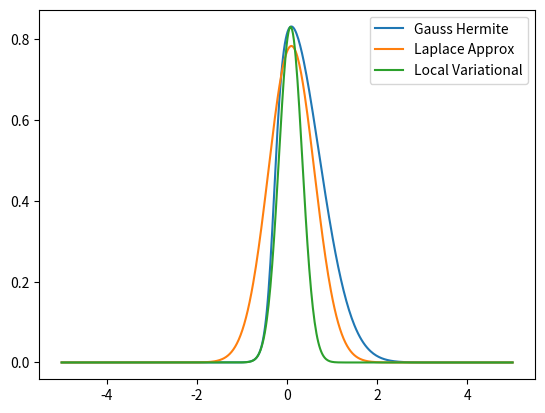

Write the Python code that produced this figure.
'''
This file contains sample code about how to use Gauss–Hermite quadrature to compute a specific type of integral numerically.

The general form of this type of integral is:( see https://en.wikipedia.org/wiki/Gauss%E2%80%93Hermite_quadrature for more details)

F = int_{ -inf}^{+inf} e^{-x*x) f(x) dx,  (1)

in which we're calculating the integral of f(x) in the range ( -inf, +inf) weighted by e^(-x*x ).
Note that for f(x) being polynomial function, this integral is guaranteed to converge. But for some others convergence is not guaranteed.
'''

import numpy as np
from scipy.special import expit
from scipy.optimize import minimize
import matplotlib.pyplot as plt
from scipy.stats import norm
import math
import csv

def gass_hermite_quad( f, degree):
	'''
	Calculate the integral (1) numerically.
	:param f: target function, takes a array as input x = [x0, x1,...,xn], and return a array of function values f(x) = [f(x0),f(x1), ..., f(xn)]
	:param degree: integer, >=1, number of points
	:return:
	'''
	points, weights = np.polynomial.hermite.hermgauss( degree)	# points.shape = weights.shape = (degree,)
	#function values at given points
	f_x = f( points)	# f_x.shape = (degree,)
	#weighted sum of function values
	F = np.sum( f_x  * weights)
	return F

def ques1(x):
	# returns exp(-x^2)*sigmoid(10x+3)
	return(np.exp(-x*x)*expit(10*x + 3))

def ques1_only_sigmoid(x):
	# returns sigmoid(10x + 3) for function exp(-x^2)*sigmoid(10x+3)
	return(expit(10*x + 3))

def get_lambda(xi):
	lamb = -(1/(2*(xi*10+3)))*(expit(10*xi+3) - 0.5)
	return lamb

def gaussian(mean, std, x):
	return(norm.pdf(x, loc = mean, scale=std))

def compute_gauss_hermite_approx(x):

	F = gass_hermite_quad(ques1_only_sigmoid, degree=100)
	print("For degree = 100, the normalisation constant of the function is : ", F)
	return (ques1(x)/F)

def plot_density_curve(func, x_min, x_max):

	x = np.linspace(x_min, x_max, 500)
	y = func(x)
	plt.plot(x,y)

def get_MAP():

	def neg_log_ques1(x):
		y = -x*x + np.log(expit(10*x+3))
		return(-y)

	res = minimize(neg_log_ques1, np.array(0))
	map = res.x
	return(map)

def compute_laplace_approx(x):

		mean = get_MAP()
		sigmoid = expit(10*mean+3)
		var =  1/(2 + 100 * sigmoid*(1-sigmoid))
		y = gaussian(mean, math.sqrt(var), x)
		print(("Mean : {}, variance : {}").format(mean, var))
		return(y)

def compute_var_local_inference(x):

	xi = 0
	degree = 100
	Z1 = gass_hermite_quad(ques1_only_sigmoid, degree)
	def get_sigmod_y(x):

		lamb = get_lambda(xi)
		sigmoid_y = expit(10*xi+3) * np.exp(5 * (x - xi) + lamb * np.multiply(10*(x-xi), 10*(x+xi)+6))
		return sigmoid_y

	for i in range(100):
		qx = get_sigmod_y(x)*np.exp(-x*x)/Z1
		xi = x[np.argmax(qx)]
	return qx

if __name__ == '__main__':

	print("=====================================================================\n")
	print("Gauss-Hermite Quadrature approximation : ")
	plot_density_curve(compute_gauss_hermite_approx, -5 ,5)
	print("\n=====================================================================")
	print("\n\n=====================================================================\n")
	print("Laplace approximation : ")
	plot_density_curve(compute_laplace_approx, -5 ,5)
	print("\n=====================================================================")
	print("\n\n=====================================================================\n")
	print("Variational local inference : ")
	plot_density_curve(compute_var_local_inference, -5, 5)
	plt.legend(["Gauss Hermite", "Laplace Approx", "Local Variational"])
	plt.savefig("ques1.png")




